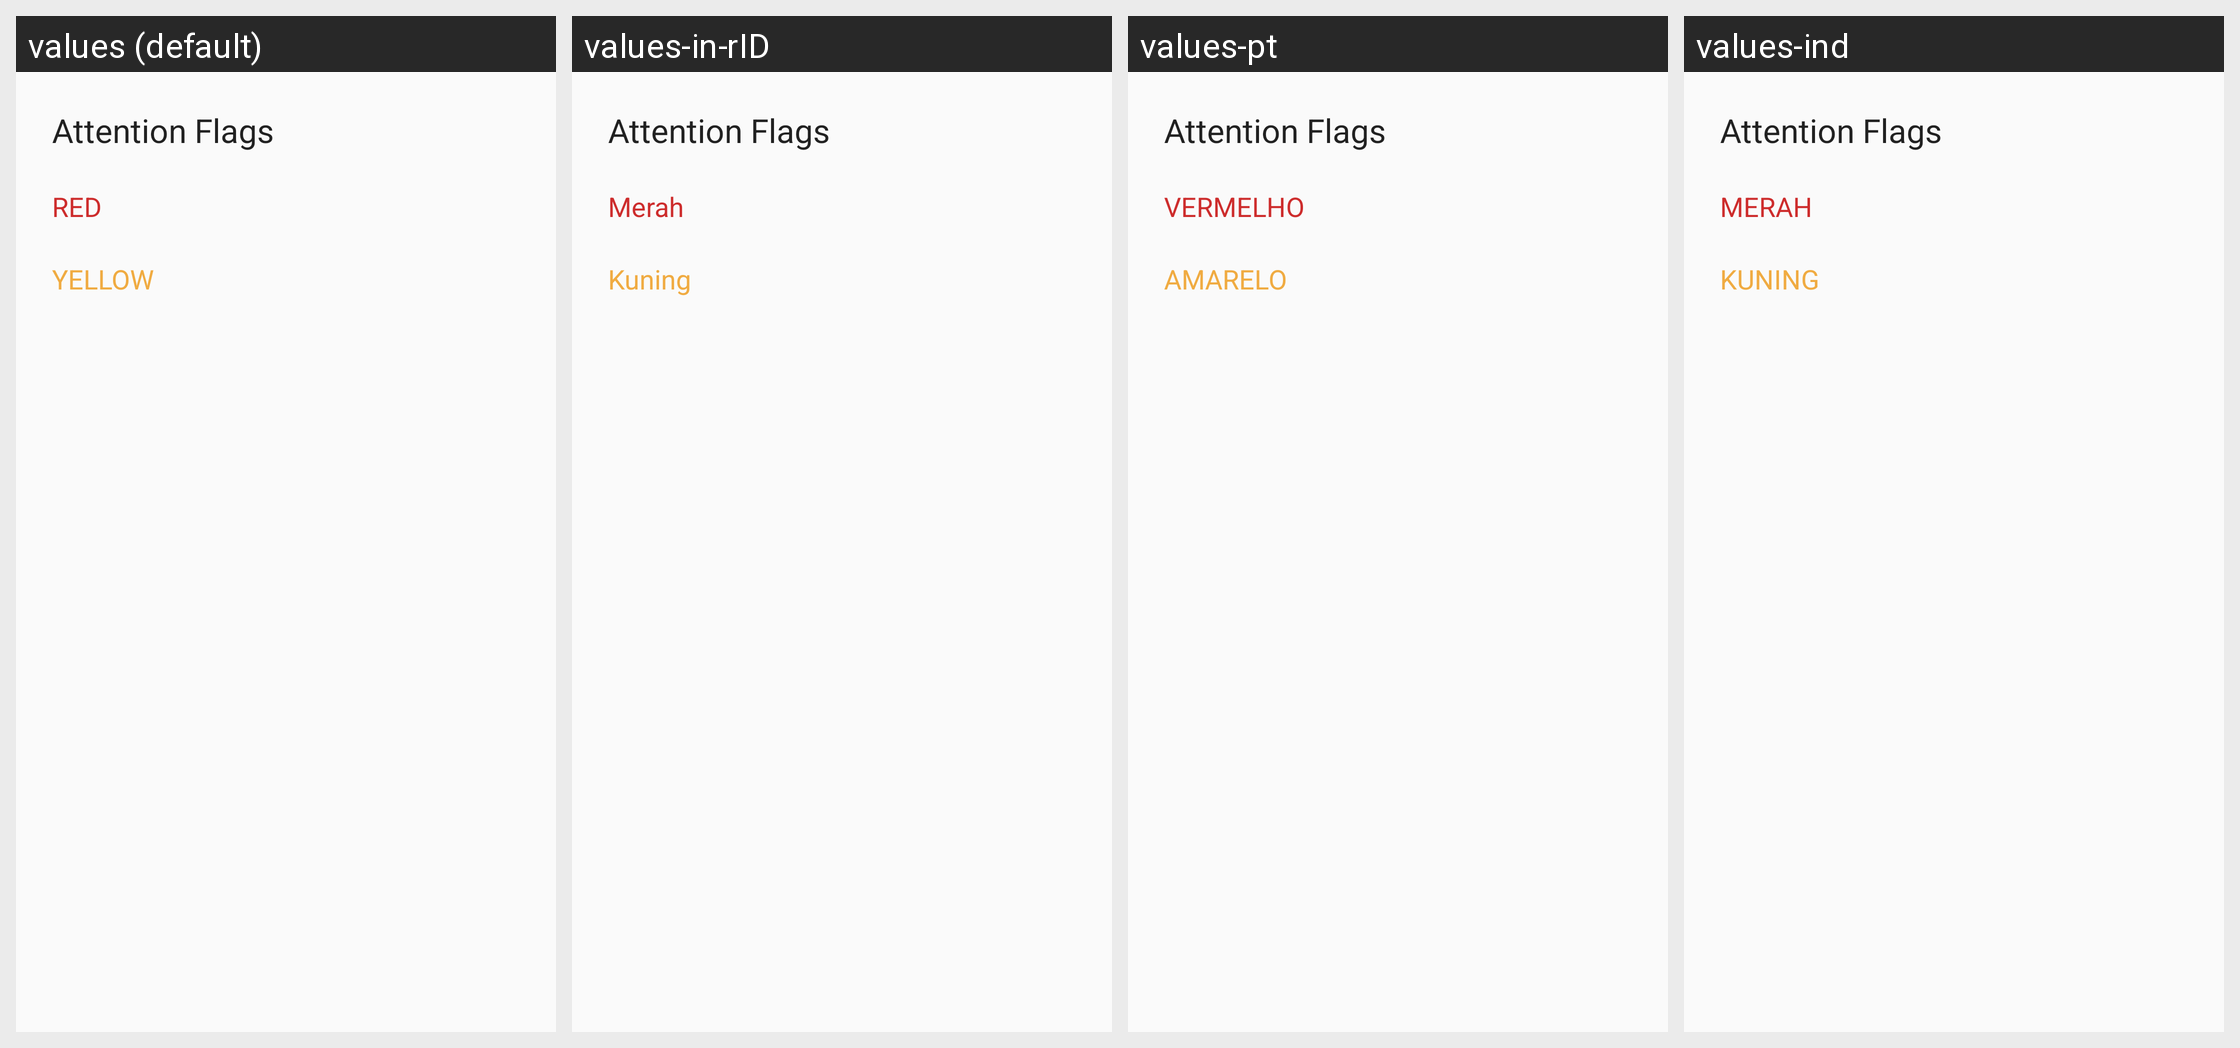

Translations of the strings shown on this Android screen, per locale in the grid:
Android screen res/layout/alert_dialog_attention_flag.xml rendered under 4 locales, left to right: values (default), values-in-rID, values-pt, values-ind. Device: Nexus 5 (rendered at 1080×1920; each locale shown at half size, 540×960, under a caption strip naming it); theme AncAppTheme.
Other locales in the repository, not shown: values-fr, values-id, values-in, values-pt-rBR.
Strings drawn on this screen, with the default value and each locale's value (text and hints the layout hard-codes, and strings that could not be matched under every locale, appear in the picture but are not listed):

red
  values: RED
  values-in-rID: Merah
  values-pt: VERMELHO
  values-ind: MERAH

yellow
  values: YELLOW
  values-in-rID: Kuning
  values-pt: AMARELO
  values-ind: KUNING
